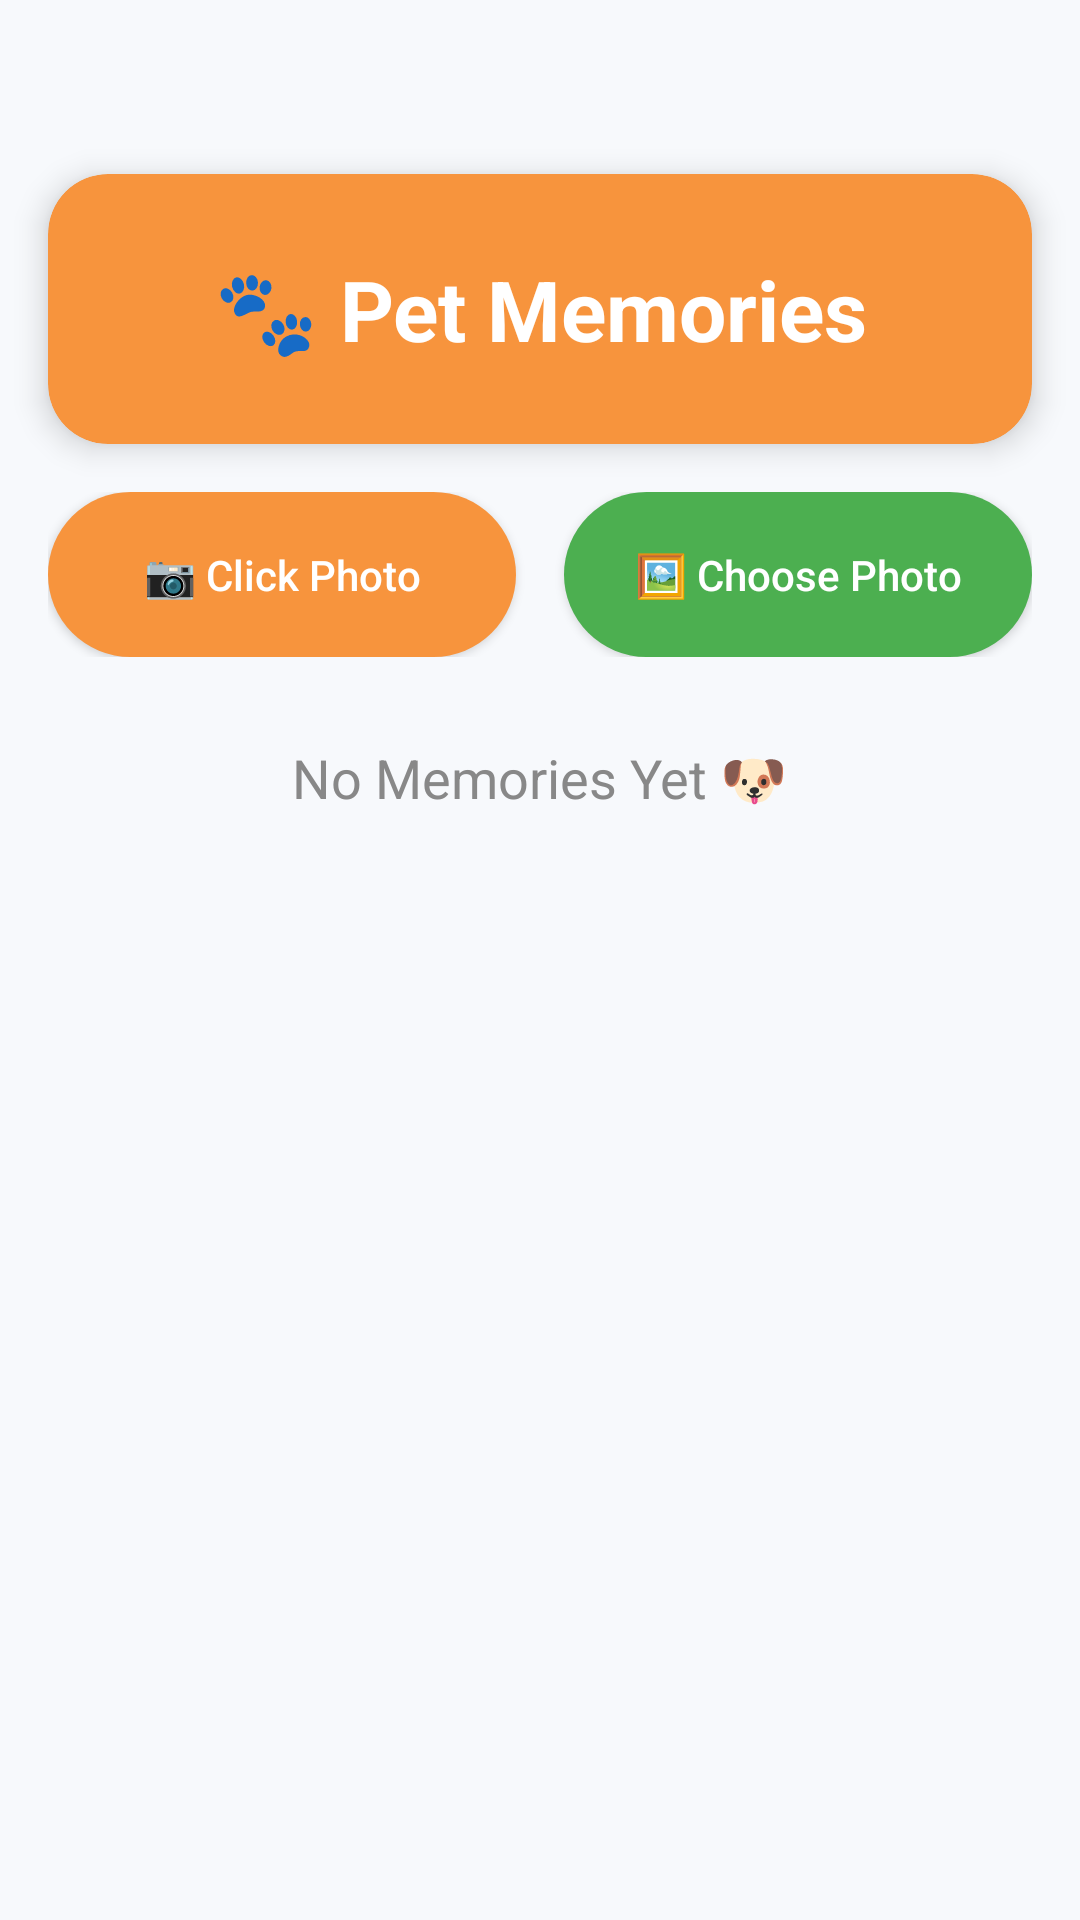

Here is an Android app screen rendered from its layout file. Give the layout XML and the strings, colors and styles it references.
<!-- AndroidManifest.xml: application theme Theme.PETCARE -->
<!-- res/layout/memories.xml -->
<?xml version="1.0" encoding="utf-8"?>
<LinearLayout
    xmlns:android="http://schemas.android.com/apk/res/android"
    xmlns:app="http://schemas.android.com/apk/res-auto"
    android:layout_width="match_parent"
    android:layout_height="match_parent"
    android:orientation="vertical"
    android:background="#F7F9FC">


    
    
    

    <RelativeLayout
        android:layout_width="match_parent"
        android:layout_height="50dp"
        android:layout_marginTop="8dp">

        <ImageButton
            android:id="@+id/btnBack"
            android:layout_width="42dp"
            android:layout_height="42dp"
            android:layout_alignParentStart="true"
            android:layout_centerVertical="true"
            android:layout_marginStart="16dp"
            android:background="?attr/selectableItemBackgroundBorderless"
            android:contentDescription="Back"
            android:padding="8dp"
            android:src="@drawable/ic_back_button"
            app:tint="@color/orange"/>

    </RelativeLayout>


    
    
    

    <androidx.cardview.widget.CardView
        android:layout_width="match_parent"
        android:layout_height="90dp"
        android:layout_marginStart="16dp"
        android:layout_marginEnd="16dp"
        android:layout_marginBottom="16dp"
        app:cardCornerRadius="20dp"
        app:cardElevation="6dp"
        app:cardBackgroundColor="#F7943D">

        <TextView
            android:layout_width="wrap_content"
            android:layout_height="match_parent"
            android:layout_gravity="center"
            android:gravity="center"
            android:text="🐾 Pet Memories"
            android:textColor="#FFFFFF"
            android:textSize="28sp"
            android:textStyle="bold"/>

    </androidx.cardview.widget.CardView>


    
    
    

    <LinearLayout
        android:layout_width="match_parent"
        android:layout_height="wrap_content"
        android:orientation="horizontal"
        android:gravity="center"
        android:layout_marginStart="16dp"
        android:layout_marginEnd="16dp"
        android:layout_marginBottom="8dp">


        

        <Button
            android:id="@+id/btnCamera"
            android:layout_width="0dp"
            android:layout_height="55dp"
            android:layout_weight="1"
            android:text="📷 Click Photo"
            android:textAllCaps="false"
            android:layout_marginEnd="8dp"
            android:background="@drawable/button_orange"
            android:backgroundTint="#F7943D"
            android:textColor="@android:color/white"/>


        

        <Button
            android:id="@+id/btnGallery"
            android:layout_width="0dp"
            android:layout_height="55dp"
            android:layout_weight="1"
            android:text="🖼 Choose Photo"
            android:textAllCaps="false"
            android:layout_marginStart="8dp"
            android:background="@drawable/button_orange"
            android:backgroundTint="#4CAF50"
            android:textColor="@android:color/white"/>

    </LinearLayout>


    
    
    

    <TextView
        android:id="@+id/txtEmpty"
        android:layout_width="wrap_content"
        android:layout_height="wrap_content"
        android:text="No Memories Yet 🐶"
        android:textColor="#888888"
        android:textSize="18sp"
        android:layout_gravity="center"
        android:layout_marginTop="20dp"
        android:layout_marginBottom="8dp"/>


    
    
    

    <GridView
        android:id="@+id/gridMemories"
        android:layout_width="match_parent"
        android:layout_height="0dp"
        android:layout_weight="1"
        android:horizontalSpacing="12dp"
        android:verticalSpacing="12dp"
        android:numColumns="2"
        android:padding="12dp"
        android:stretchMode="columnWidth"/>


</LinearLayout>
<!-- resources referenced by this layout -->
<resources>
  <color name="orange">#F7943D</color>
  <!-- drawable button_orange (drawable) -->
  <?xml version="1.0" encoding="utf-8"?>
  <selector xmlns:android="http://schemas.android.com/apk/res/android">
  
      
      <item android:state_pressed="true">
          <shape android:shape="rectangle">
              <solid android:color="#E67E22"/>
              <corners android:radius="30dp"/>
          </shape>
      </item>
  
      
      <item>
          <shape android:shape="rectangle">
              <gradient
                  android:angle="90"
                  android:startColor="#FFA84A"
                  android:endColor="#F57C00"/>
  
              <corners android:radius="30dp"/>
  
              <padding
                  android:left="16dp"
                  android:right="16dp"
                  android:top="12dp"
                  android:bottom="12dp"/>
          </shape>
      </item>
  
  </selector>
  <style name="Theme.PETCARE" parent="Theme.AppCompat.Light.NoActionBar">
          
      </style>
</resources>
